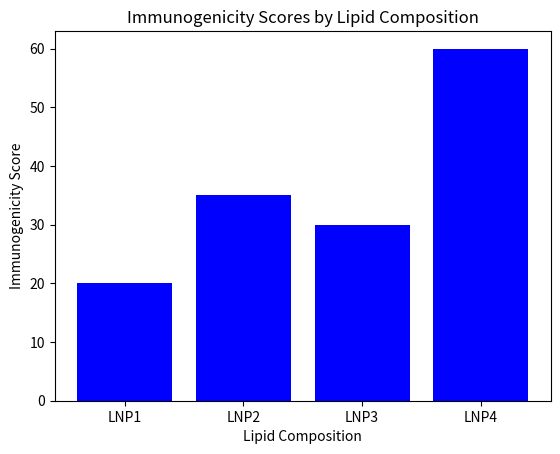

Python code for this plot:
import pandas as pd
import matplotlib.pyplot as plt

# Sample data
lipid_compositions = ['LNP1', 'LNP2', 'LNP3', 'LNP4']
immunogenicity_scores = [20, 35, 30, 60]

# Create DataFrame
data = pd.DataFrame({'Lipid Composition': lipid_compositions, 'Immunogenicity Score': immunogenicity_scores})

# Plotting
plt.bar(data['Lipid Composition'], data['Immunogenicity Score'], color='blue')
plt.xlabel('Lipid Composition')
plt.ylabel('Immunogenicity Score')
plt.title('Immunogenicity Scores by Lipid Composition')
plt.show()

# Further analysis can be added here.